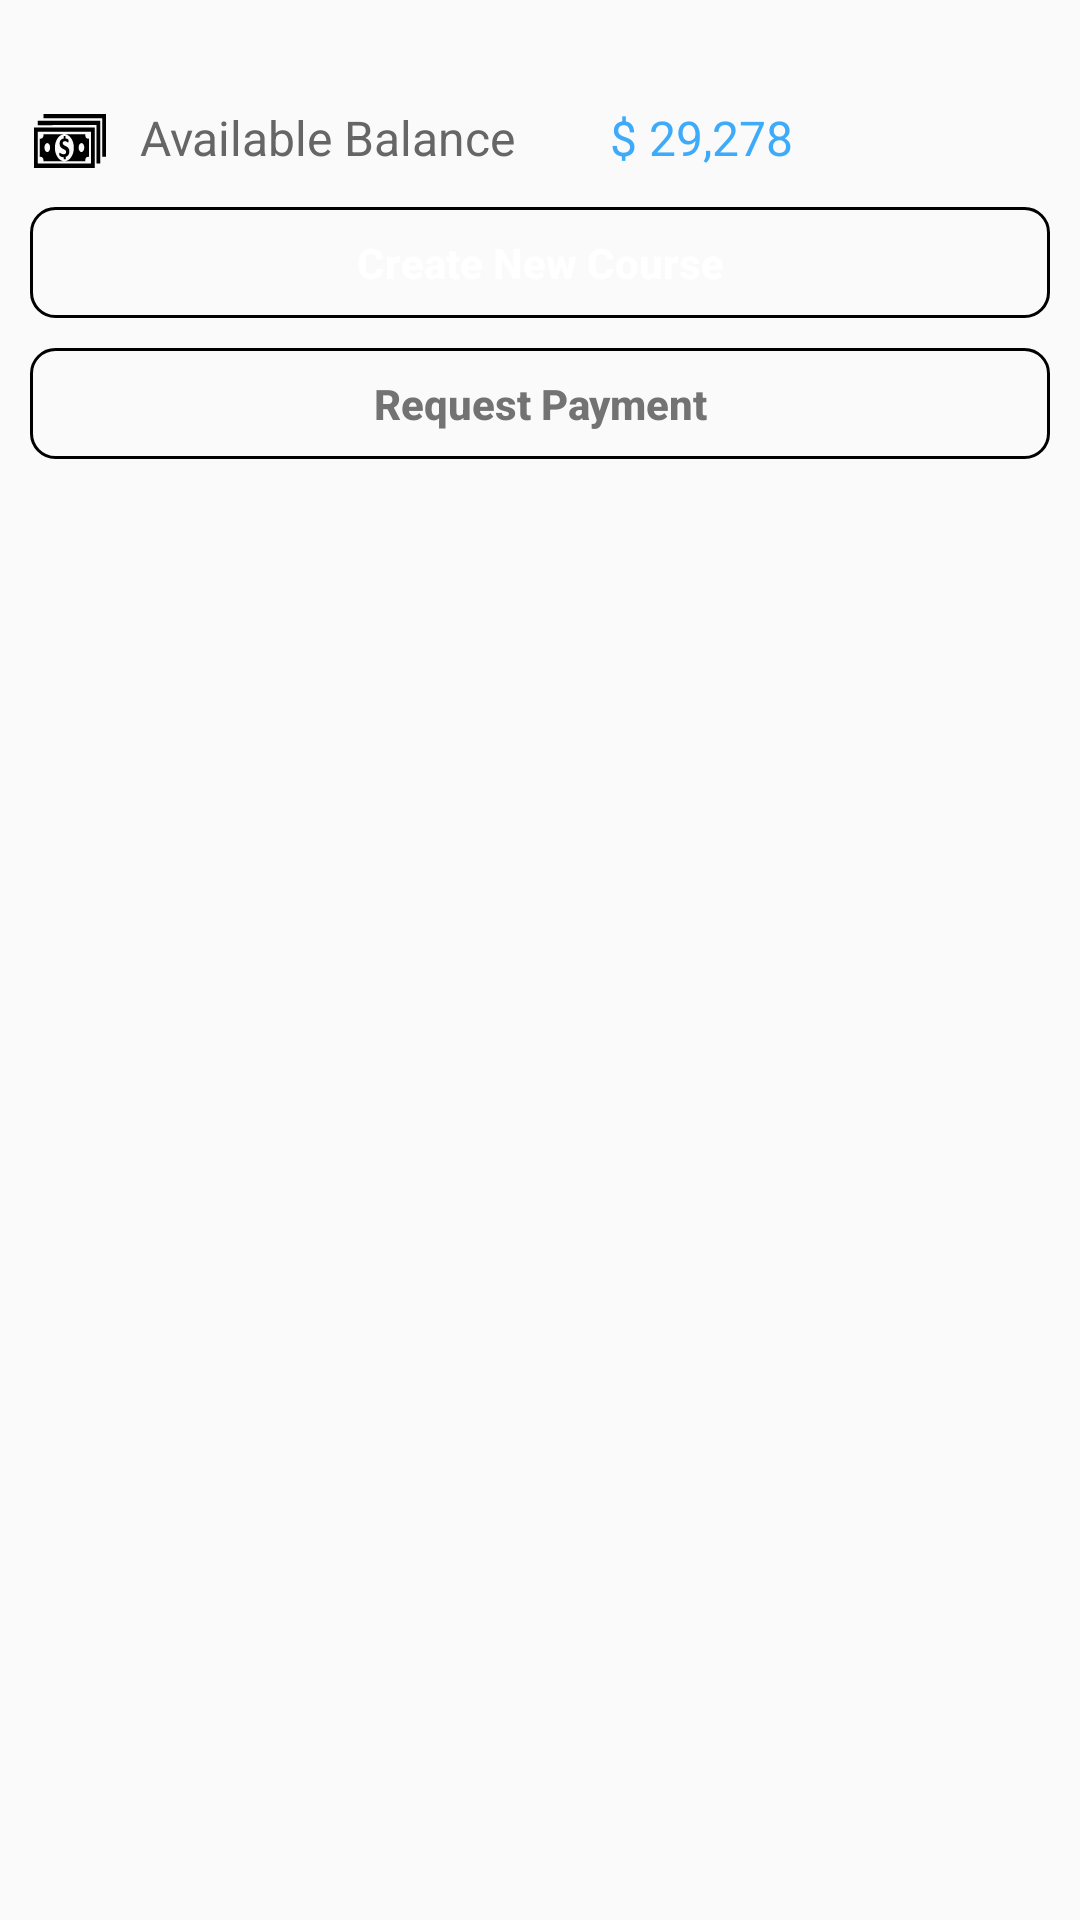

Write the Android layout XML for this screen, with the resource values it uses.
<!-- AndroidManifest.xml: application theme AppTheme -->
<!-- res/layout/fragment_tab.xml -->
<FrameLayout xmlns:android="http://schemas.android.com/apk/res/android"
    xmlns:tools="http://schemas.android.com/tools"
    android:layout_width="match_parent"
    android:layout_height="match_parent"    android:layout_margin="10dp"
    xmlns:app="http://schemas.android.com/apk/res-auto"
    tools:context="com.example.ayeshashahid.tabproject.TabFragment">
    <android.support.v4.widget.NestedScrollView
        android:id="@+id/activity_main_nestedscrollview"
        android:layout_width="match_parent"
        android:layout_height="match_parent"
        android:fillViewport="true"
        app:layout_behavior="@string/appbar_scrolling_view_behavior">

    <LinearLayout
    android:layout_width="match_parent"
    android:layout_height="wrap_content"

    android:orientation="vertical">
  <LinearLayout
      android:layout_width="match_parent"
      android:layout_marginTop="35dp"
      android:layout_height="wrap_content"
      android:orientation="horizontal">
      <ImageView
          android:layout_width="0dip"
          android:layout_weight="0.3"
          android:src="@drawable/dollar"
          android:layout_height="wrap_content" />
  <TextView
      android:layout_width="0dp"
      android:layout_weight="1"
      android:text="Available Balance"
      android:textSize="16sp"
      android:textColor="#666"
      android:layout_height="wrap_content" />
      <TextView
      android:layout_width="0dp"
      android:layout_weight="1"
          android:text="$ 29,278"
          android:textSize="16sp"
          android:textColor="@color/balanceColor"
      android:layout_height="wrap_content" />
  </LinearLayout>
    <Button
        android:background="@drawable/button_shape"
        android:id="@+id/new_course"
        android:layout_width="match_parent"
        android:layout_margin="10dp"
        android:text="Create New Course"
        android:textStyle="bold"
        android:textAllCaps="false"
        android:textColor="@color/Color"
        android:layout_height="37dp" />
    <Button
        android:id="@+id/request"
        android:background="@drawable/button_shape"
        android:layout_width="match_parent"
        android:layout_marginBottom="10dp"
        android:textStyle="bold"
        android:layout_marginLeft="10dp"
        android:layout_marginRight="10dp"
        android:text="Request Payment"
        android:textAllCaps="false"
        android:textColor="@color/buttonTextColor2"
        android:layout_height="37dp" />

    <android.support.v7.widget.RecyclerView
        android:id="@+id/rv_recycler_view"
        android:layout_width="match_parent"
        android:layout_height="wrap_content" >
    </android.support.v7.widget.RecyclerView>
</LinearLayout>
    </android.support.v4.widget.NestedScrollView>
</FrameLayout>
<!-- resources referenced by this layout -->
<resources>
  <color name="Color">#FFFFFF</color>
  <color name="balanceColor">#3DABFA</color>
  <color name="buttonTextColor2">#737373</color>
  <!-- drawable button_shape (drawable) -->
  <?xml version="1.0" encoding="utf-8"?>
  <shape xmlns:android="http://schemas.android.com/apk/res/android"
      android:shape="rectangle" android:padding="6dp">
      <stroke
          android:width="1dp"
          android:color="#000" />
      <corners
          android:bottomRightRadius="8dp"
          android:bottomLeftRadius="8dp"
          android:topLeftRadius="8dp"
          android:topRightRadius="8dp"/>
  </shape>
  <!-- drawable dollar: vector/xml drawable (drawable, 2943 chars, omitted) -->
  <style name="AppTheme" parent="Theme.AppCompat.Light.DarkActionBar">
          
          <item name="colorPrimary">@color/colorPrimary</item>
          <item name="colorPrimaryDark">@color/colorPrimaryDark</item>
          <item name="colorAccent">@color/colorAccent</item>
      </style>
  <color name="colorPrimary">#3F51B5</color>
  <color name="colorPrimaryDark">#303F9F</color>
  <color name="colorAccent">#FF4081</color>
</resources>
